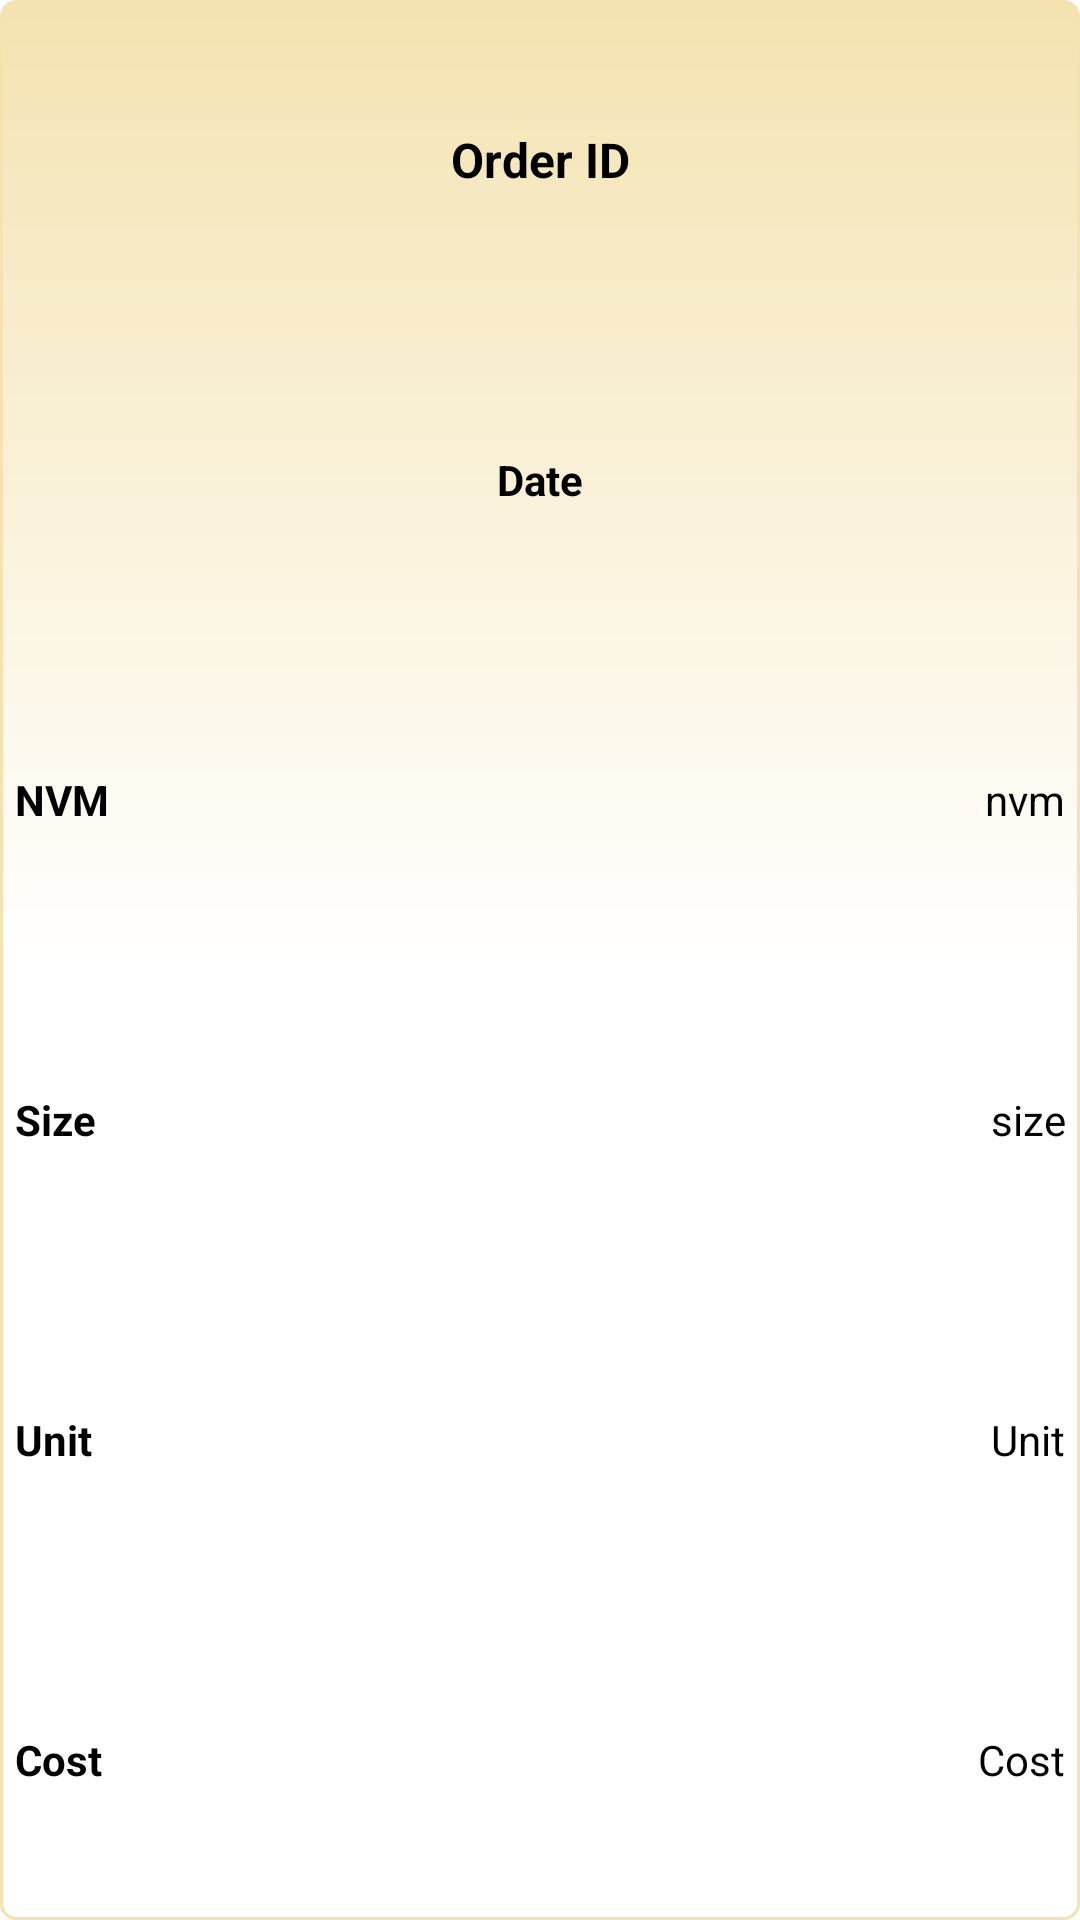

Reconstruct the res/layout file that produces this screen, plus the resources it refers to.
<!-- AndroidManifest.xml: activity theme AppTheme.popup -->
<!-- res/layout/activity_popup.xml -->
<?xml version="1.0" encoding="utf-8"?>
<LinearLayout
    xmlns:android="http://schemas.android.com/apk/res/android"
    android:layout_width="match_parent"
    android:layout_height="match_parent"
    android:background="@drawable/popup"
    android:orientation="vertical">

    <TextView
        android:layout_width="match_parent"
        android:layout_height="0dp"
        android:layout_weight="1"
        android:gravity="center"
        android:id="@+id/orderid"
        android:text="Order ID"
        android:textColor="@android:color/black"
        android:textStyle="bold"
        android:textSize="16sp"/>

    <TextView
        android:layout_width="match_parent"
        android:layout_height="0dp"
        android:layout_weight="1"
        android:gravity="center"
        android:id="@+id/date"
        android:text="Date"
        android:textColor="@android:color/black"
        android:textStyle="bold"
        android:textSize="14sp"/>

    <LinearLayout
        android:layout_width="match_parent"
        android:layout_height="0dp"
        android:layout_weight="1"
        android:orientation="horizontal"
        android:padding="5dp">

        <TextView
            android:layout_width="0dp"
            android:layout_height="match_parent"
            android:layout_weight="1"
            android:textColor="@android:color/black"
            android:text="NVM"
            android:gravity="center_vertical"
            android:textStyle="bold"
            android:textSize="14sp"/>

        <TextView
            android:layout_width="0dp"
            android:layout_height="match_parent"
            android:layout_weight="1"
            android:gravity="center_vertical"
            android:textSize="14sp"
            android:textColor="@android:color/black"
            android:textAlignment="textEnd"
            android:id="@+id/nvm"
            android:text="nvm"/>

    </LinearLayout>

    <LinearLayout
        android:layout_width="match_parent"
        android:layout_height="0dp"
        android:layout_weight="1"
        android:padding="5dp"
        android:orientation="horizontal">

        <TextView
            android:layout_width="0dp"
            android:layout_height="match_parent"
            android:layout_weight="1"
            android:text="Size"
            android:gravity="center_vertical"
            android:textStyle="bold"
            android:textColor="@android:color/black"
            android:textSize="14sp"/>


        <TextView
            android:layout_width="0dp"
            android:layout_height="match_parent"
            android:layout_weight="1"
            android:gravity="center_vertical"
            android:textSize="14sp"
            android:textAlignment="textEnd"
            android:id="@+id/size"
            android:text="size"/>
    </LinearLayout>

    <LinearLayout
        android:layout_width="match_parent"
        android:layout_height="0dp"
        android:layout_weight="1"
        android:padding="5dp"
        android:orientation="horizontal">

        <TextView
            android:layout_width="0dp"
            android:textColor="@android:color/black"
            android:layout_height="match_parent"
            android:layout_weight="1"
            android:text="Unit"
            android:gravity="center_vertical"
            android:textStyle="bold"
            android:textSize="14sp"/>


        <TextView
            android:layout_width="0dp"
            android:layout_height="match_parent"
            android:layout_weight="1"
            android:gravity="center_vertical"
            android:textSize="14sp"
            android:textAlignment="textEnd"
            android:id="@+id/unit"
            android:text="Unit"/>
    </LinearLayout>

    <LinearLayout
        android:layout_width="match_parent"
        android:layout_height="0dp"
        android:layout_weight="1"
        android:padding="5dp"
        android:orientation="horizontal">

        <TextView
            android:layout_width="0dp"
            android:layout_height="match_parent"
            android:layout_weight="1"
            android:text="Cost"
            android:textColor="@android:color/black"
            android:gravity="center_vertical"
            android:textStyle="bold"
            android:textSize="14sp"/>


        <TextView
            android:layout_width="0dp"
            android:layout_height="match_parent"
            android:layout_weight="1"
            android:gravity="center_vertical"
            android:textSize="14sp"
            android:textAlignment="textEnd"
            android:id="@+id/cost"
            android:text="Cost"/>

    </LinearLayout>
</LinearLayout>
<!-- resources referenced by this layout -->
<resources>
  <!-- drawable popup (drawable) -->
  <?xml version="1.0" encoding="utf-8"?>
  <shape xmlns:android="http://schemas.android.com/apk/res/android">
  
      <gradient
          android:startColor="@android:color/white"
          android:centerColor="@android:color/white"
          android:endColor="@color/lightyellow"
          android:angle="90"/>
  
      <corners
          android:radius="5dp"/>
  
      <stroke
          android:color="@color/lightyellow"
          android:width="1dp"/>
  
  </shape>
  <color name="lightyellow">#F4E3B1</color>
</resources>
